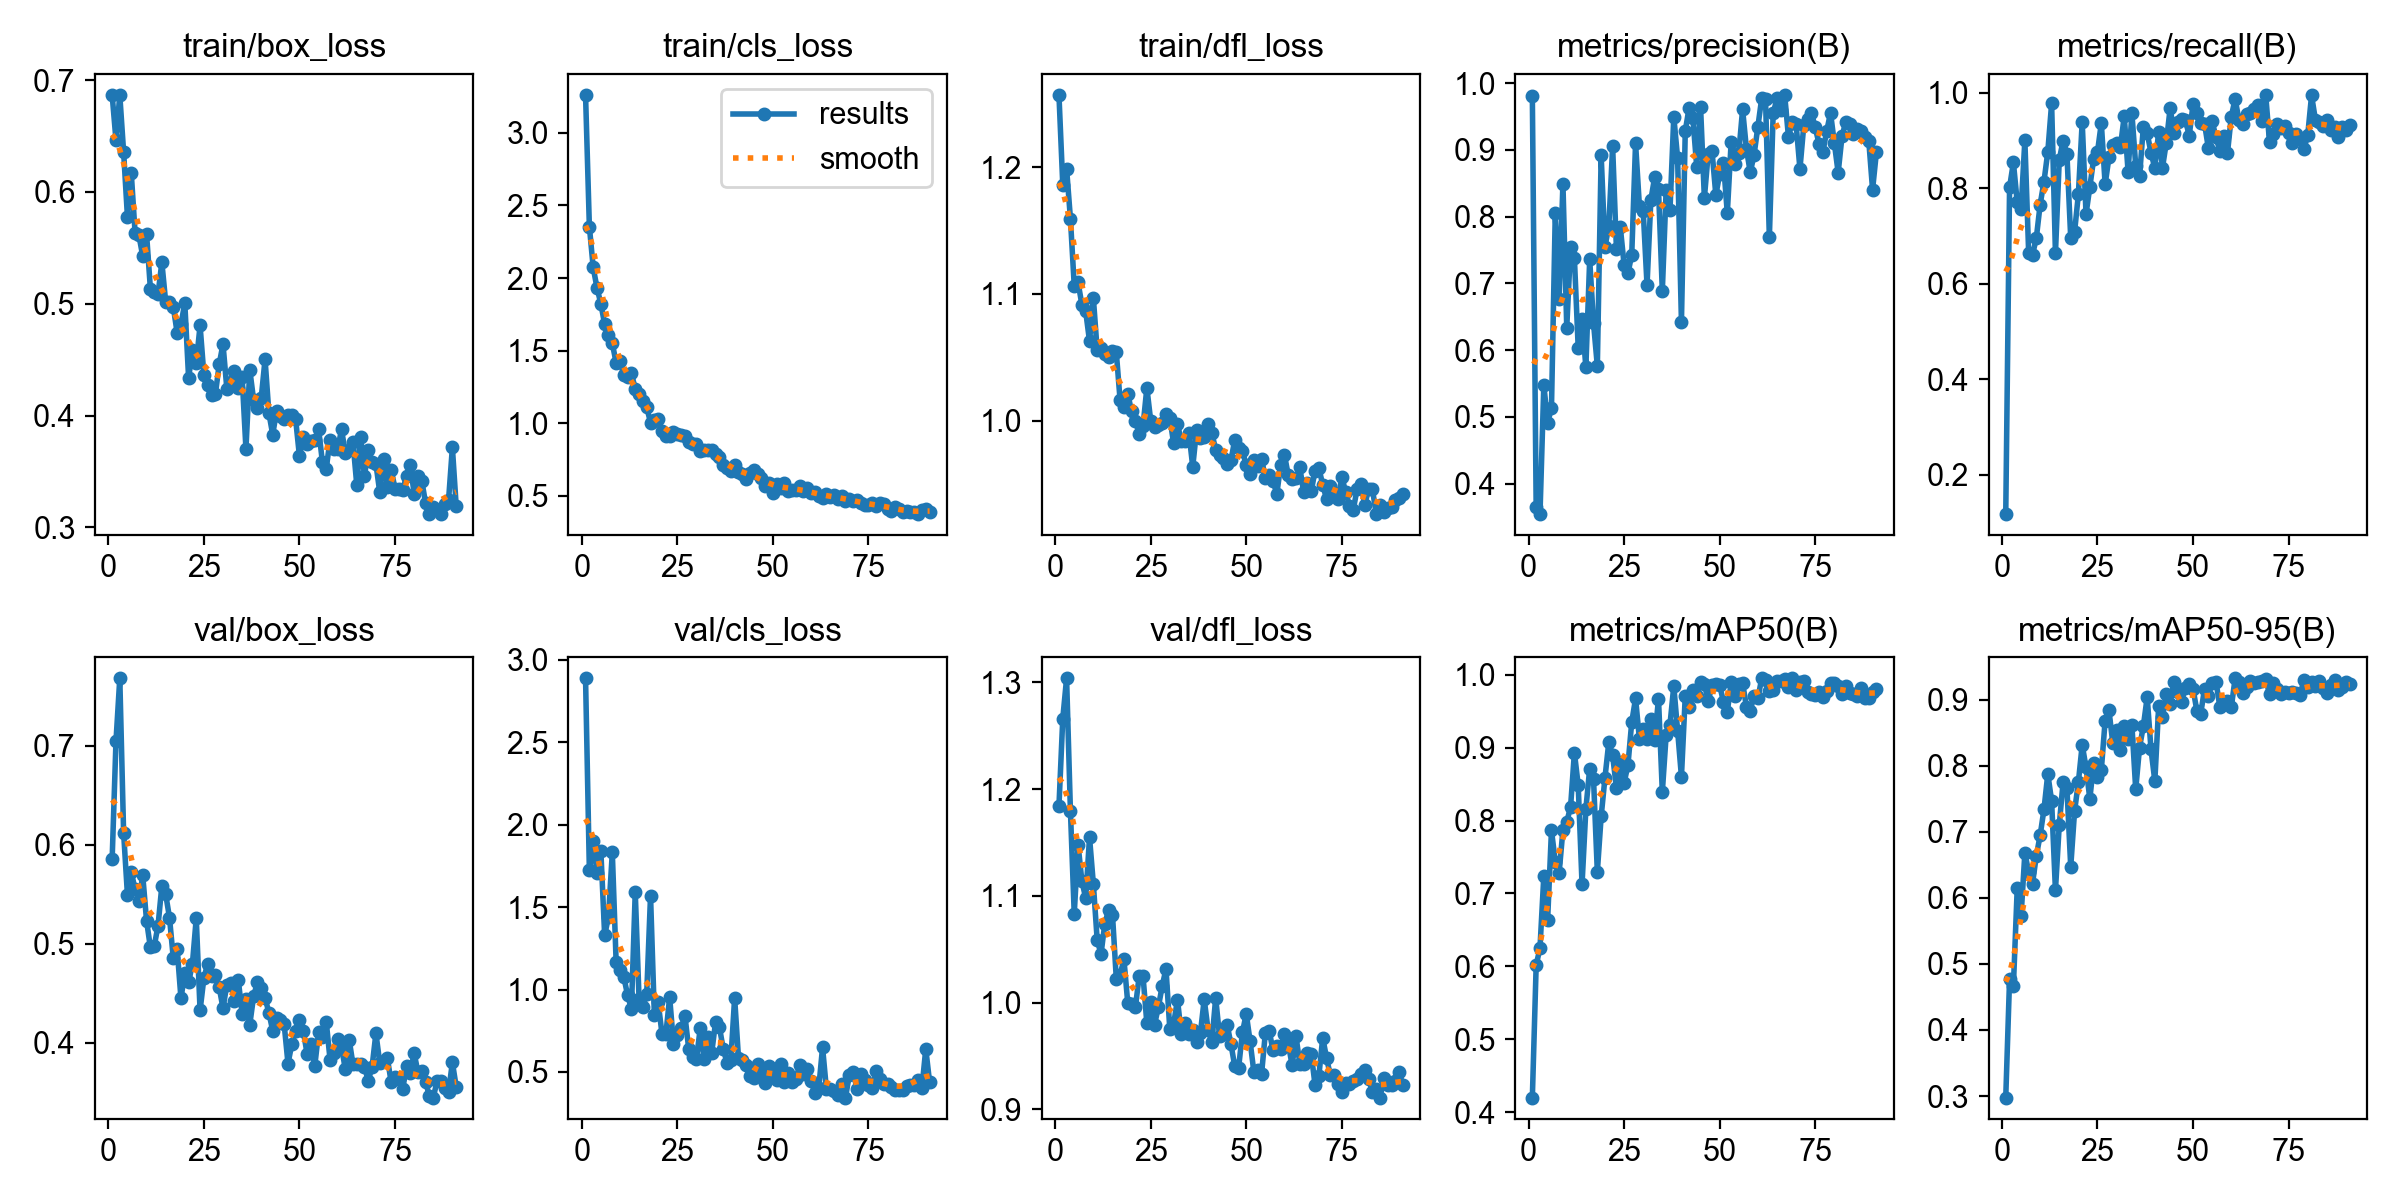

Values plotted in this chart, from the file beside it:
epoch, time, train/box_loss, train/cls_loss, train/dfl_loss, metrics/precision(B), metrics/recall(B), metrics/mAP50(B), metrics/mAP50-95(B), val/box_loss, val/cls_loss, val/dfl_loss, lr/pg0, lr/pg1, lr/pg2
1, 5.861, 0.6868, 3.261, 1.257, 0.9801, 0.1177, 0.4202, 0.2977, 0.5853, 2.887, 1.184, 0.0003238, 0.0003238, 0.0003238
2, 10.32, 0.6462, 2.355, 1.186, 0.3651, 0.8019, 0.6015, 0.4772, 0.7046, 1.723, 1.266, 0.0006528, 0.0006528, 0.0006528
3, 14.77, 0.6866, 2.073, 1.199, 0.3545, 0.8539, 0.6256, 0.4662, 0.7684, 1.898, 1.304, 0.0009774, 0.0009774, 0.0009774
4, 19.18, 0.6357, 1.932, 1.159, 0.5477, 0.7708, 0.7238, 0.6144, 0.6121, 1.708, 1.18, 0.0009802, 0.0009802, 0.0009802
5, 23.65, 0.5779, 1.824, 1.106, 0.4917, 0.7554, 0.6643, 0.5719, 0.5496, 1.841, 1.083, 0.0009736, 0.0009736, 0.0009736
6, 28.03, 0.6169, 1.682, 1.109, 0.5129, 0.9, 0.7865, 0.6677, 0.5726, 1.328, 1.148, 0.000967, 0.000967, 0.000967
7, 32.41, 0.5635, 1.605, 1.091, 0.8058, 0.6637, 0.7438, 0.6392, 0.5551, 1.441, 1.114, 0.0009604, 0.0009604, 0.0009604
8, 36.73, 0.5613, 1.551, 1.086, 0.6761, 0.6602, 0.728, 0.6215, 0.5433, 1.831, 1.098, 0.0009538, 0.0009538, 0.0009538
9, 41.11, 0.5425, 1.417, 1.063, 0.8494, 0.6958, 0.7871, 0.6638, 0.5691, 1.167, 1.155, 0.0009472, 0.0009472, 0.0009472
10, 45.57, 0.5624, 1.427, 1.097, 0.6339, 0.7658, 0.7981, 0.6947, 0.5234, 1.118, 1.111, 0.0009406, 0.0009406, 0.0009406
11, 49.98, 0.5135, 1.332, 1.055, 0.7544, 0.8139, 0.8186, 0.7339, 0.4964, 1.078, 1.059, 0.000934, 0.000934, 0.000934
12, 54.32, 0.5101, 1.317, 1.057, 0.7381, 0.8761, 0.8931, 0.7877, 0.4975, 0.9653, 1.045, 0.0009274, 0.0009274, 0.0009274
13, 58.72, 0.5085, 1.343, 1.052, 0.6029, 0.9774, 0.8483, 0.7468, 0.5181, 0.8822, 1.074, 0.0009208, 0.0009208, 0.0009208
14, 63.22, 0.537, 1.238, 1.05, 0.6465, 0.6635, 0.7125, 0.6112, 0.5584, 1.591, 1.087, 0.0009142, 0.0009142, 0.0009142
15, 67.62, 0.5017, 1.201, 1.055, 0.5746, 0.8593, 0.8158, 0.7106, 0.5502, 0.9422, 1.083, 0.0009076, 0.0009076, 0.0009076
16, 72.05, 0.5013, 1.153, 1.054, 0.7358, 0.8998, 0.8712, 0.775, 0.5265, 0.8932, 1.023, 0.000901, 0.000901, 0.000901
17, 76.38, 0.4971, 1.111, 1.016, 0.6408, 0.8723, 0.8575, 0.7662, 0.4852, 0.975, 1.026, 0.0008944, 0.0008944, 0.0008944
18, 80.79, 0.474, 1.005, 1.01, 0.5763, 0.695, 0.7296, 0.6469, 0.4949, 1.569, 1.04, 0.0008878, 0.0008878, 0.0008878
19, 85.18, 0.4814, 1.026, 1.021, 0.8917, 0.7078, 0.8056, 0.7309, 0.4449, 0.8464, 0.9998, 0.0008812, 0.0008812, 0.0008812
20, 89.65, 0.5007, 1.029, 1.007, 0.7549, 0.7874, 0.8588, 0.7752, 0.4701, 0.922, 0.9986, 0.0008746, 0.0008746, 0.0008746
21, 94, 0.4336, 0.9474, 0.9999, 0.7856, 0.9387, 0.9074, 0.8318, 0.4608, 0.7308, 0.996, 0.000868, 0.000868, 0.000868
22, 98.45, 0.4582, 0.9151, 0.9892, 0.9052, 0.7457, 0.8895, 0.7975, 0.4798, 0.7273, 1.025, 0.0008614, 0.0008614, 0.0008614
23, 102.9, 0.4467, 0.9103, 0.996, 0.7509, 0.8027, 0.8442, 0.7496, 0.5257, 0.9537, 1.025, 0.0008548, 0.0008548, 0.0008548
24, 107.2, 0.4805, 0.9401, 1.026, 0.7848, 0.8617, 0.8807, 0.8049, 0.4326, 0.6726, 0.9806, 0.0008482, 0.0008482, 0.0008482
25, 111.7, 0.4364, 0.9236, 0.9999, 0.7282, 0.876, 0.8519, 0.783, 0.4653, 0.7248, 1.001, 0.0008416, 0.0008416, 0.0008416
26, 116.2, 0.4274, 0.9178, 0.9951, 0.715, 0.9363, 0.8756, 0.7935, 0.48, 0.7644, 0.9792, 0.000835, 0.000835, 0.000835
27, 120.4, 0.4184, 0.9099, 0.9966, 0.7428, 0.8079, 0.9349, 0.8685, 0.4671, 0.8422, 0.9959, 0.0008284, 0.0008284, 0.0008284
28, 124.8, 0.4189, 0.8736, 0.9977, 0.9099, 0.8646, 0.9674, 0.8839, 0.468, 0.6374, 1.015, 0.0008218, 0.0008218, 0.0008218
29, 129.2, 0.4458, 0.8549, 1.005, 0.8162, 0.89, 0.9124, 0.8343, 0.4561, 0.5909, 1.032, 0.0008152, 0.0008152, 0.0008152
30, 133.5, 0.4639, 0.8606, 1.002, 0.8088, 0.8946, 0.9258, 0.8542, 0.4348, 0.577, 0.9752, 0.0008086, 0.0008086, 0.0008086
31, 137.8, 0.4242, 0.8095, 0.9819, 0.6973, 0.8872, 0.9115, 0.8233, 0.4585, 0.7647, 0.98, 0.000802, 0.000802, 0.000802
32, 142.1, 0.4301, 0.8136, 0.9976, 0.8249, 0.9509, 0.9393, 0.8595, 0.4602, 0.5758, 1.003, 0.0007954, 0.0007954, 0.0007954
33, 146.3, 0.4399, 0.8152, 0.9836, 0.8593, 0.8346, 0.9106, 0.8404, 0.442, 0.7121, 0.9709, 0.0007888, 0.0007888, 0.0007888
34, 150.6, 0.4249, 0.8161, 0.984, 0.8412, 0.9568, 0.9672, 0.8612, 0.4634, 0.6149, 0.9807, 0.0007822, 0.0007822, 0.0007822
35, 155, 0.4345, 0.7893, 0.9903, 0.6886, 0.8472, 0.8391, 0.7642, 0.4294, 0.8013, 0.9709, 0.0007756, 0.0007756, 0.0007756
36, 159.3, 0.3701, 0.7675, 0.9635, 0.84, 0.8247, 0.917, 0.8276, 0.4439, 0.7752, 0.9741, 0.000769, 0.000769, 0.000769
37, 163.5, 0.441, 0.7145, 0.9925, 0.8094, 0.9288, 0.9313, 0.8602, 0.4182, 0.6414, 0.963, 0.0007624, 0.0007624, 0.0007624
38, 167.8, 0.414, 0.6942, 0.9863, 0.9497, 0.9146, 0.9843, 0.9039, 0.4467, 0.5558, 0.9715, 0.0007558, 0.0007558, 0.0007558
39, 172.5, 0.4066, 0.6745, 0.9873, 0.8877, 0.8747, 0.9232, 0.8246, 0.4612, 0.5709, 1.003, 0.0007492, 0.0007492, 0.0007492
40, 176.9, 0.4157, 0.713, 0.9976, 0.6422, 0.8417, 0.8601, 0.7769, 0.4548, 0.9497, 0.9747, 0.0007426, 0.0007426, 0.0007426
41, 181.2, 0.4503, 0.6621, 0.9902, 0.9283, 0.918, 0.9706, 0.8898, 0.4452, 0.5878, 0.9635, 0.000736, 0.000736, 0.000736
42, 185.6, 0.4023, 0.6516, 0.977, 0.9629, 0.8429, 0.9558, 0.8737, 0.4304, 0.5751, 1.004, 0.0007294, 0.0007294, 0.0007294
43, 189.9, 0.3829, 0.6177, 0.9728, 0.9471, 0.8954, 0.9789, 0.908, 0.412, 0.543, 0.9689, 0.0007228, 0.0007228, 0.0007228
44, 194.4, 0.4038, 0.6608, 0.9705, 0.875, 0.9673, 0.9703, 0.8936, 0.4246, 0.4784, 0.9708, 0.0007162, 0.0007162, 0.0007162
45, 198.8, 0.3996, 0.677, 0.9655, 0.9646, 0.9165, 0.9901, 0.9267, 0.4228, 0.4646, 0.9794, 0.0007096, 0.0007096, 0.0007096
46, 203.1, 0.3965, 0.6504, 0.9688, 0.8279, 0.9395, 0.9875, 0.9117, 0.4185, 0.5484, 0.9611, 0.000703, 0.000703, 0.000703
47, 207.5, 0.4006, 0.6215, 0.9849, 0.8944, 0.9448, 0.9636, 0.8969, 0.3789, 0.4956, 0.9403, 0.0006964, 0.0006964, 0.0006964
48, 211.8, 0.4001, 0.5668, 0.978, 0.8981, 0.9425, 0.9857, 0.9181, 0.3985, 0.4358, 0.9391, 0.0006898, 0.0006898, 0.0006898
49, 216.2, 0.3967, 0.5917, 0.976, 0.8323, 0.9099, 0.9866, 0.9235, 0.4116, 0.5377, 0.9724, 0.0006832, 0.0006832, 0.0006832
50, 220.6, 0.3635, 0.5209, 0.9647, 0.8638, 0.9761, 0.9853, 0.9163, 0.423, 0.4858, 0.9896, 0.0006766, 0.0006766, 0.0006766
51, 224.9, 0.3808, 0.5832, 0.9576, 0.8804, 0.9571, 0.9628, 0.8831, 0.4118, 0.4532, 0.9639, 0.00067, 0.00067, 0.00067
52, 229.2, 0.3743, 0.5522, 0.9685, 0.8051, 0.9359, 0.949, 0.8786, 0.3887, 0.5512, 0.9348, 0.0006634, 0.0006634, 0.0006634
53, 233.7, 0.3776, 0.5863, 0.9639, 0.9114, 0.9349, 0.9896, 0.9165, 0.3988, 0.4379, 0.9367, 0.0006568, 0.0006568, 0.0006568
54, 238.1, 0.3783, 0.5364, 0.9693, 0.8785, 0.8842, 0.9702, 0.905, 0.3763, 0.4929, 0.9332, 0.0006502, 0.0006502, 0.0006502
55, 242.7, 0.388, 0.5433, 0.9548, 0.8957, 0.9402, 0.9878, 0.926, 0.4104, 0.4419, 0.9718, 0.0006436, 0.0006436, 0.0006436
56, 247.3, 0.3585, 0.5379, 0.9571, 0.9606, 0.9063, 0.9887, 0.9272, 0.4055, 0.4568, 0.9735, 0.000637, 0.000637, 0.000637
57, 251.6, 0.3526, 0.5671, 0.9521, 0.9017, 0.8782, 0.9561, 0.8895, 0.4213, 0.5401, 0.9554, 0.0006304, 0.0006304, 0.0006304
58, 256.1, 0.3782, 0.5354, 0.9423, 0.8662, 0.9087, 0.9507, 0.8937, 0.3829, 0.4877, 0.9595, 0.0006238, 0.0006238, 0.0006238
59, 260.5, 0.3704, 0.554, 0.9649, 0.8925, 0.8735, 0.9709, 0.8982, 0.3893, 0.5189, 0.9566, 0.0006172, 0.0006172, 0.0006172
60, 264.9, 0.37, 0.5175, 0.9726, 0.9349, 0.95, 0.9675, 0.8884, 0.4037, 0.4469, 0.9704, 0.0006106, 0.0006106, 0.0006106
... 31 more rows
